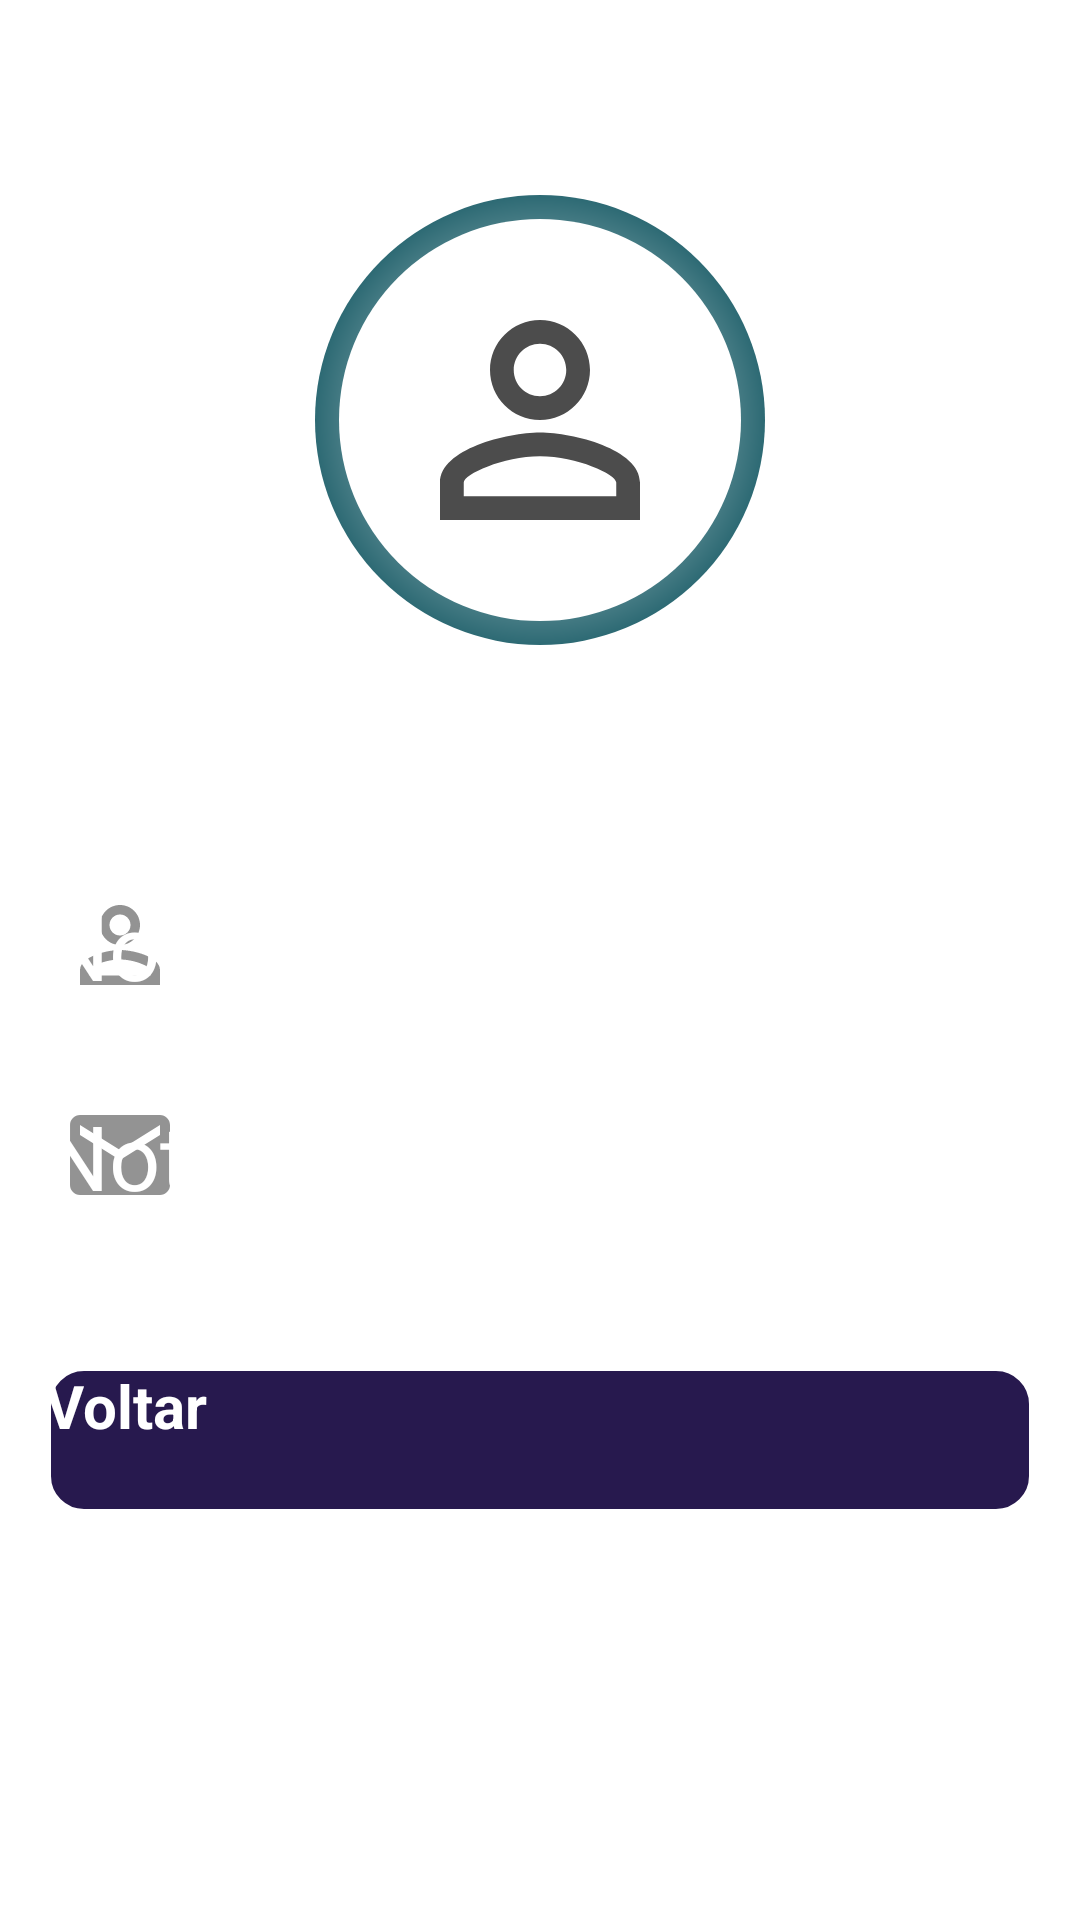

This screen was rendered from an Android layout file. Write that file and the resources it references.
<!-- AndroidManifest.xml: application theme Theme.UNORPproject -->
<!-- res/layout/activity_area_usuario.xml -->
<?xml version="1.0" encoding="utf-8"?>
<androidx.core.widget.NestedScrollView xmlns:android="http://schemas.android.com/apk/res/android"
    xmlns:app="http://schemas.android.com/apk/res-auto"
    android:layout_width="match_parent"
    android:layout_height="match_parent"
    android:fillViewport="true">

    <androidx.constraintlayout.widget.ConstraintLayout xmlns:tools="http://schemas.android.com/tools"
        android:layout_width="match_parent"
        android:layout_height="match_parent"
        android:background="@drawable/imges"
        tools:context=".AreaUsuario">

        <include layout="@layout/add_item_toolbar" />

        <View
            android:id="@+id/containerUser"
            android:layout_width="150dp"
            android:layout_height="150dp"
            android:layout_marginTop="65dp"
            android:background="@drawable/backuser"
            app:layout_constraintStart_toStartOf="parent"
            app:layout_constraintEnd_toEndOf="parent"
            app:layout_constraintTop_toTopOf="parent"/>

        <ImageView
            android:layout_width="100dp"
            android:layout_height="100dp"
            android:src="@drawable/ic_user"
            app:layout_constraintTop_toTopOf="@id/containerUser"
            app:layout_constraintStart_toStartOf="@id/containerUser"
            app:layout_constraintEnd_toEndOf="@id/containerUser"
            app:layout_constraintBottom_toBottomOf="@id/containerUser"
            android:contentDescription="@string/imageuser"/>

        <TextView
            android:id="@+id/nome"
            android:layout_marginTop="10dp"
            android:text="@string/notfound"
            android:gravity="center"
            android:textSize="25sp"
            android:textStyle="bold"
            style="@style/textos"
            app:layout_constraintTop_toBottomOf="@id/containerUser"
            app:layout_constraintStart_toStartOf="parent"
            app:layout_constraintEnd_toEndOf="parent"/>

        <ImageView
            android:id="@+id/ic_image_User"
            android:layout_width="40dp"
            android:layout_height="40dp"
            android:src="@drawable/ic_user"
            android:layout_marginTop="80dp"
            android:layout_marginStart="20dp"
            android:contentDescription="@string/imageuser"
            app:tint="@color/cinzinha"
            app:layout_constraintTop_toBottomOf="@id/containerUser"
            app:layout_constraintStart_toStartOf="parent"/>

        <TextView
            android:id="@+id/nomeUser"
            android:layout_marginStart="80dp"
            android:layout_marginEnd="15dp"
            android:text="@string/notfound"
            style="@style/textos"
            app:layout_constraintTop_toTopOf="@id/ic_image_User"
            app:layout_constraintStart_toEndOf="@id/ic_image_User"
            app:layout_constraintEnd_toEndOf="parent"/>

        <ImageView
            android:id="@+id/ic_email_User"
            android:layout_width="40dp"
            android:layout_height="40dp"
            android:src="@drawable/ic_email"
            android:layout_marginTop="30dp"
            android:contentDescription="@string/email"
            app:tint="@color/cinzinha"
            app:layout_constraintTop_toBottomOf="@id/ic_image_User"
            app:layout_constraintStart_toStartOf="@id/ic_image_User"/>

        <TextView
            android:id="@+id/emailUser"
            android:layout_marginStart="80dp"
            android:layout_marginEnd="15dp"
            android:text="@string/notfound"
            style="@style/textos"
            app:layout_constraintTop_toTopOf="@id/ic_email_User"
            app:layout_constraintStart_toEndOf="@id/ic_image_User"/>

        <androidx.appcompat.widget.AppCompatButton
            android:id="@+id/bt_voltar"
            android:layout_marginTop="50dp"
            android:text="@string/btvoltar"
            style="@style/botoes"
            app:layout_constraintTop_toBottomOf="@id/emailUser"
            app:layout_constraintStart_toStartOf="parent"
            app:layout_constraintEnd_toEndOf="parent"/>

        <View
            android:layout_width="wrap_content"
            android:layout_height="600dp"
            app:layout_constraintTop_toTopOf="parent"
            app:layout_constraintStart_toStartOf="parent"
            app:layout_constraintEnd_toEndOf="parent" />

    </androidx.constraintlayout.widget.ConstraintLayout>
</androidx.core.widget.NestedScrollView>
<!-- res/layout/add_item_toolbar.xml (included above) -->
<?xml version="1.0" encoding="utf-8"?>
<androidx.appcompat.widget.Toolbar
    xmlns:android="http://schemas.android.com/apk/res/android"
    android:id="@+id/add_item_toolbar"
    android:layout_width="match_parent"
    android:layout_height="?attr/actionBarSize"
    android:background="@android:color/transparent"
    android:theme="@style/ThemeOverlay.AppCompat.Dark">

    <ImageButton
        android:id="@+id/back_arrow"
        android:layout_width="wrap_content"
        android:layout_height="wrap_content"
        android:background="@drawable/ic_back_arrow"
        />

</androidx.appcompat.widget.Toolbar>
<!-- resources referenced by this layout -->
<resources>
  <color name="cinzinha">#939393</color>
  <!-- drawable ic_back_arrow (drawable) -->
  <vector xmlns:android="http://schemas.android.com/apk/res/android"
      android:width="24dp"
      android:height="24dp"
      android:viewportWidth="24"
      android:viewportHeight="24"
      android:tint="@color/white">
      <path
          android:fillColor="@android:color/white"
          android:pathData="M15.41,16.59L10.83,12l4.58,-4.59L14,6l-6,6 6,6 1.41,-1.41z"/>
  </vector>
  <!-- drawable ic_email (drawable) -->
  <vector xmlns:android="http://schemas.android.com/apk/res/android"
      android:width="24dp"
      android:height="24dp"
      android:viewportWidth="24"
      android:viewportHeight="24"
      android:tint="@color/white">
      <path
          android:fillColor="@android:color/white"
          android:pathData="M20,4L4,4c-1.1,0 -1.99,0.9 -1.99,2L2,18c0,1.1 0.9,2 2,2h16c1.1,0 2,-0.9 2,-2L22,6c0,-1.1 -0.9,-2 -2,-2zM20,8l-8,5 -8,-5L4,6l8,5 8,-5v2z"/>
  </vector>
  <string name="btvoltar">Voltar</string>
  <string name="email">E-mail</string>
  <string name="imageuser">UserImage</string>
  <string name="notfound">Not Found</string>
  <style name="botoes">
          <item name="android:background">@drawable/botao</item>
          <item name="android:layout_height">50dp</item>
          <item name="android:textAllCaps">false</item>
          <item name="android:layout_width">match_parent</item>
          <item name="android:layout_marginLeft">15dp</item>
          <item name="android:layout_marginRight">15dp</item>
          <item name="fontFamily">sans-serif</item>
          <item name="android:textColor">@color/white</item>
          <item name="android:textSize">20sp</item>
          <item name="android:textStyle">bold</item>
      </style>
  <style name="textos">
          <item name="android:layout_height">40dp</item>
          <item name="android:layout_width">match_parent</item>
          <item name="android:layout_marginLeft">15dp</item>
          <item name="android:layout_marginRight">15dp</item>
          <item name="fontFamily">sans-serif</item>
          <item name="android:textColor">@color/white</item>
          <item name="android:textSize">30sp</item>
      </style>
  <style name="Theme.UNORPproject" parent="Theme.AppCompat.Light.NoActionBar">
  
          
          <item name="colorPrimary">@color/statusbarr</item>
          <item name="colorPrimaryDark">@color/statusbarr</item>
          <item name="colorPrimaryVariant">@color/statusbarr</item>
          <item name="colorOnPrimary">@color/white</item>
  
          
          <item name="android:statusBarColor" tools:targetApi="l">@color/statusbarr</item>
  
          
          <item name="colorSurface">@android:color/transparent</item>
  
      </style>
  <color name="white">#FFFFFF</color>
  <color name="ic_user">#4c4c4c</color>
  <!-- drawable botao (drawable) -->
  <?xml version="1.0" encoding="utf-8"?>
  
  <selector xmlns:android="http://schemas.android.com/apk/res/android">
      <item android:drawable="@drawable/botao_pressionado" android:state_pressed="true" /> 
      <item android:drawable="@drawable/botao_normal" /> 
  </selector>
  <color name="statusbarr">#050F38</color>
  <!-- drawable botao_pressionado (drawable) -->
  <?xml version="1.0" encoding="utf-8"?>
  
  <shape xmlns:android="http://schemas.android.com/apk/res/android">
      <corners android:radius="12dp"/>
      <stroke android:color="@color/white" android:width="5dp"/>
      <solid android:color="@color/clickbutton" />
  </shape>
  <!-- drawable botao_normal (drawable) -->
  <?xml version="1.0" encoding="utf-8"?>
  
  <shape xmlns:android="http://schemas.android.com/apk/res/android">
      <corners android:radius="12dp"/>
      <stroke android:color="@color/white" android:width="2dp"/>
      <solid android:color="@color/fundobotao"/>
  </shape>
  <color name="clickbutton">#373737</color>
  <color name="fundobotao">#27194e</color>
</resources>
